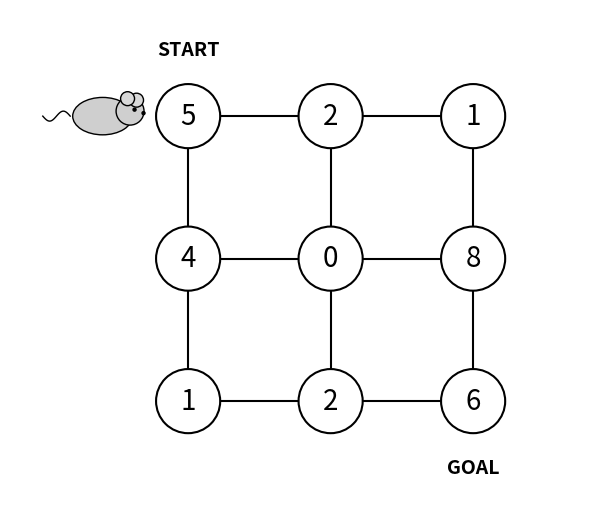

The script that saved this image:
import numpy as np
import matplotlib.pyplot as plt
from matplotlib.patches import Circle, Ellipse

def draw_mouse(ax, x, y, s=0.35):
    """Refined mouse drawing based on your provided style."""
    body = Ellipse((x, y), width=1.2*s, height=0.75*s,
                   facecolor="#cfcfcf", edgecolor="black", lw=1, zorder=10)
    head = Circle((x + 0.55*s, y + 0.10*s), radius=0.28*s,
                  facecolor="#cfcfcf", edgecolor="black", lw=1, zorder=10)
    ear1 = Circle((x + 0.68*s, y + 0.32*s), radius=0.14*s,
                  facecolor="#d9d9d9", edgecolor="black", lw=1, zorder=10)
    ear2 = Circle((x + 0.50*s, y + 0.35*s), radius=0.14*s,
                  facecolor="#d9d9d9", edgecolor="black", lw=1, zorder=10)
    eye = Circle((x + 0.64*s, y + 0.13*s), radius=0.03*s,
                 facecolor="black", edgecolor="black", zorder=11)
    nose = Circle((x + 0.82*s, y + 0.06*s), radius=0.03*s,
                  facecolor="black", edgecolor="black", zorder=11)

    for p in (body, head, ear1, ear2, eye, nose):
        ax.add_patch(p)

    t = np.linspace(0, 1, 60)
    tail_x = x - 0.65*s - 0.55*s*t
    tail_y = y + 0.10*s*np.sin(2*np.pi*t)
    ax.plot(tail_x, tail_y, color="black", lw=1, zorder=9)

def make_grid_maze(save_path="grid_maze.pdf", show=True):
    # Rewards matrix: [5, 2, 1; 4, 0, 8; 1, 2, 6]
    # In matplotlib, row 0 is usually at the bottom, so we reverse for visual top-down match
    rewards = np.array([[5, 2, 1],
                        [4, 0, 8],
                        [1, 2, 6]])
    
    rows, cols = rewards.shape
    fig, ax = plt.subplots(figsize=(6, 6))

    # Grid settings
    spacing = 2.0
    node_radius = 0.45

    # 1. Draw Edges first (so they sit behind nodes)
    for r in range(rows):
        for c in range(cols):
            x, y = c * spacing, (rows - 1 - r) * spacing
            # Horizontal edge
            if c < cols - 1:
                ax.plot([x, x + spacing], [y, y], color="black", lw=1.5, zorder=1)
            # Vertical edge
            if r < rows - 1:
                ax.plot([x, x], [y, y - spacing], color="black", lw=1.5, zorder=1)

    # 2. Draw Nodes and Rewards
    for r in range(rows):
        for c in range(cols):
            x, y = c * spacing, (rows - 1 - r) * spacing
            
            # Draw node circle
            circle = Circle((x, y), radius=node_radius, facecolor="white", 
                            edgecolor="black", lw=1.5, zorder=2)
            ax.add_patch(circle)
            
            # Draw reward value inside
            ax.text(x, y, str(rewards[r, c]), ha="center", va="center", 
                    fontsize=20, zorder=3)

    # 3. Add 'Start' and 'Goal' labels
    # Start: Top-left (0, 2*spacing)
    ax.text(0, (rows-1)*spacing + 0.8, "START", ha="center", va="bottom", 
            fontsize=14, fontweight="bold")
    
    # Goal: Bottom-right (2*spacing, 0)
    ax.text((cols-1)*spacing, -0.8, "GOAL", ha="center", va="top", 
            fontsize=14, fontweight="bold")

    # 4. Draw Mouse near Start
    # Positioned to the left of the start node to avoid overlap
    mouse_x = -1.2
    mouse_y = (rows - 1) * spacing
    draw_mouse(ax, mouse_x, mouse_y, s=0.7)

    # Final Styling
    ax.set_aspect("equal")
    ax.axis("off")
    
    # Padding the limits to fit labels and mouse
    ax.set_xlim(-2.5, (cols-1)*spacing + 1.5)
    ax.set_ylim(-1.5, (rows-1)*spacing + 1.5)

    plt.tight_layout()
    plt.savefig(save_path, bbox_inches="tight")
    if show:
        plt.show()
    plt.close(fig)

if __name__ == "__main__":
    make_grid_maze(save_path="dp_maze_square_3by3.pdf")
